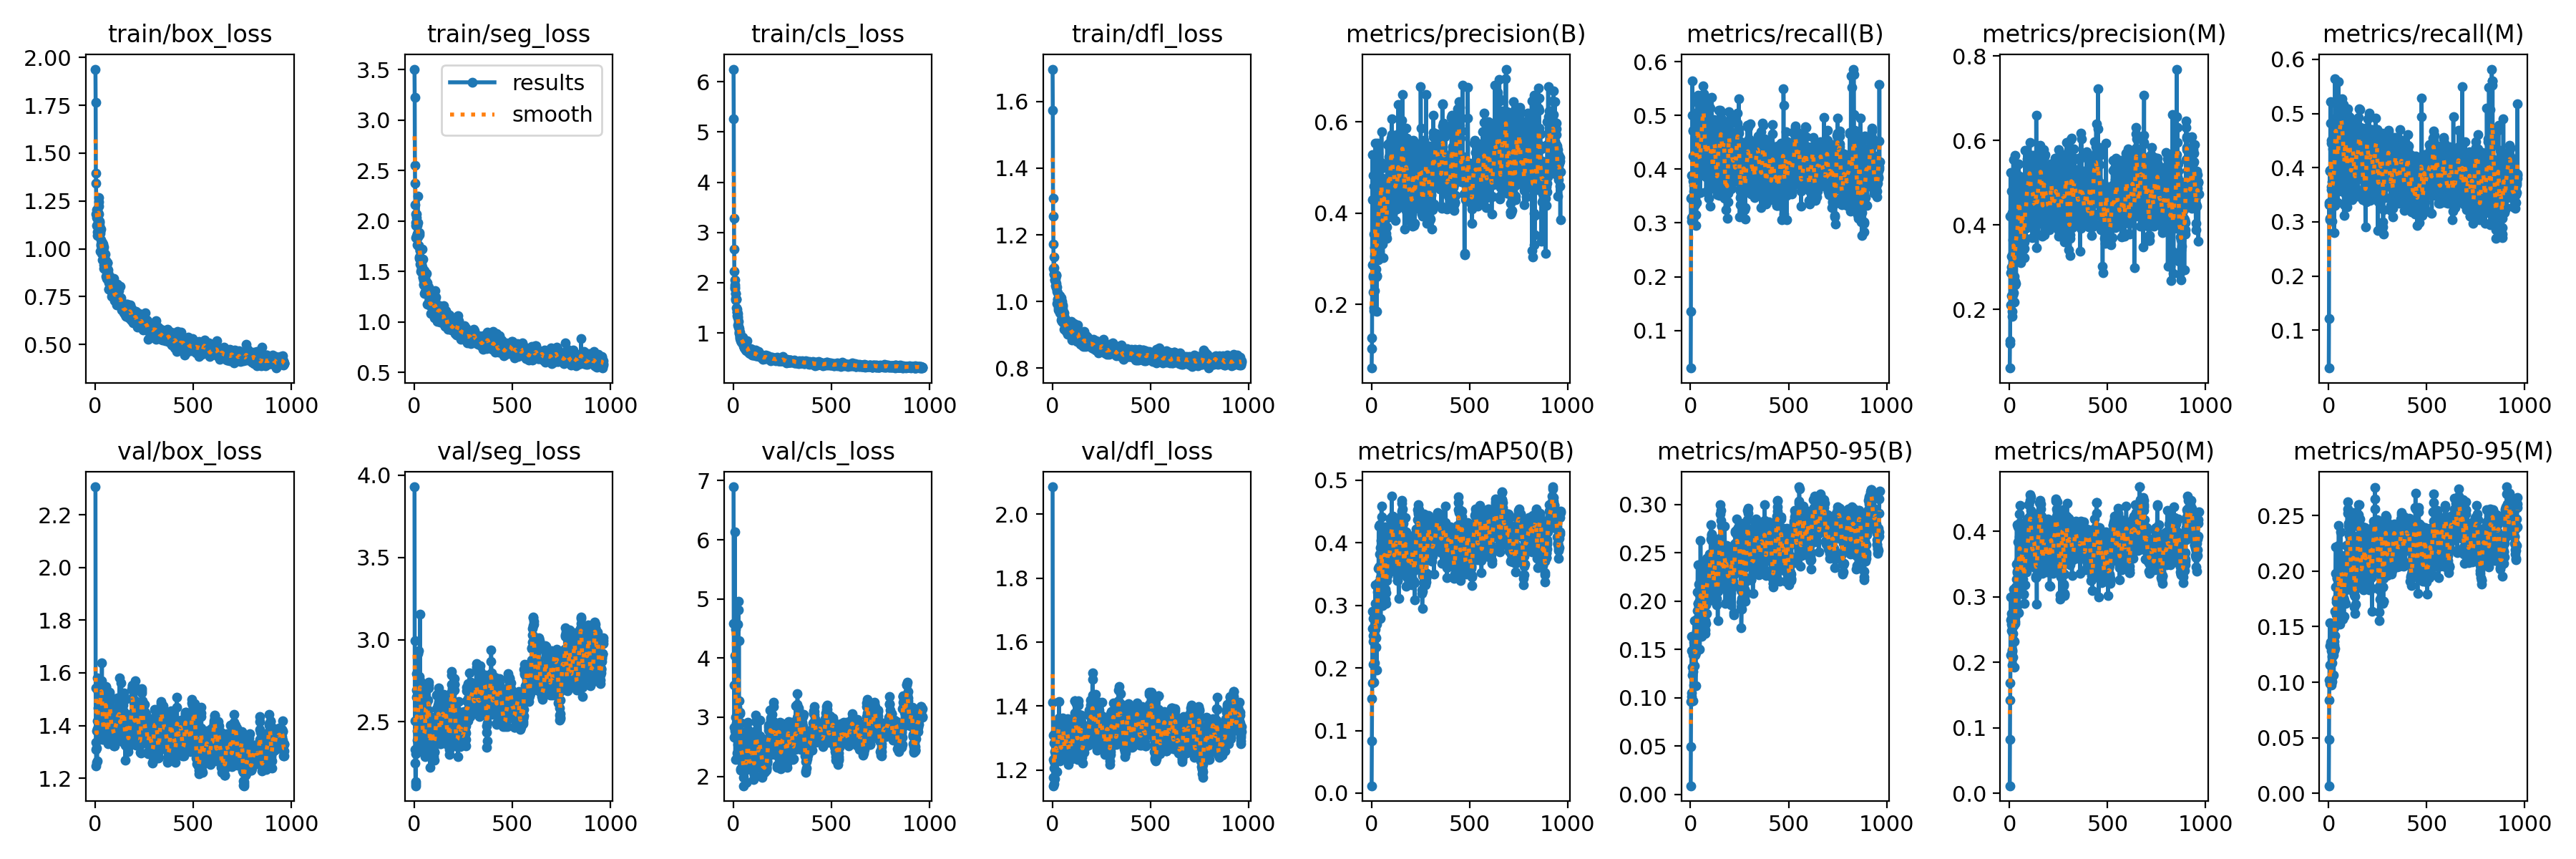

Data behind this chart, as committed beside it:
epoch, time, train/box_loss, train/seg_loss, train/cls_loss, train/dfl_loss, metrics/precision(B), metrics/recall(B), metrics/mAP50(B), metrics/mAP50-95(B), metrics/precision(M), metrics/recall(M), metrics/mAP50(M), metrics/mAP50-95(M), val/box_loss, val/seg_loss, val/cls_loss, val/dfl_loss, lr/pg0, lr/pg1, lr/pg2
1, 17.57, 1.939, 3.506, 6.254, 1.697, 0.06044, 0.03, 0.0118, 0.00894, 0.06085, 0.03, 0.0117, 0.00684, 2.307, 3.93, 6.896, 2.085, 0.0006, 0.0006, 0.0006
2, 22.03, 1.766, 3.223, 5.266, 1.573, 0.1028, 0.1356, 0.08384, 0.04981, 0.1182, 0.1217, 0.08243, 0.04862, 1.543, 2.994, 4.59, 1.412, 0.0013, 0.0013, 0.0013
3, 26.6, 1.394, 2.553, 3.277, 1.309, 0.127, 0.3459, 0.1508, 0.09639, 0.1259, 0.332, 0.1425, 0.08382, 1.336, 2.507, 3.549, 1.308, 0.002, 0.002, 0.002
4, 31.11, 1.341, 2.372, 2.667, 1.256, 0.4291, 0.3104, 0.1758, 0.1049, 0.4204, 0.3352, 0.1686, 0.1019, 1.31, 2.333, 2.83, 1.233, 0.002699, 0.002699, 0.002699
5, 35.6, 1.181, 2.163, 2.221, 1.172, 0.5288, 0.3032, 0.2629, 0.1485, 0.524, 0.3032, 0.2648, 0.1326, 1.247, 2.25, 2.664, 1.178, 0.003399, 0.003399, 0.003399
6, 40.05, 1.161, 1.982, 2.058, 1.098, 0.287, 0.3879, 0.2903, 0.1634, 0.2873, 0.3956, 0.2995, 0.1532, 1.261, 2.121, 2.681, 1.151, 0.004098, 0.004098, 0.004098
7, 44.55, 1.121, 1.953, 1.889, 1.083, 0.2638, 0.3473, 0.2059, 0.1011, 0.2108, 0.3939, 0.2113, 0.09905, 1.379, 2.135, 2.775, 1.225, 0.004797, 0.004797, 0.004797
8, 48.96, 1.204, 2.07, 1.914, 1.133, 0.4823, 0.3118, 0.2429, 0.1317, 0.4801, 0.3067, 0.2482, 0.1157, 1.315, 2.111, 6.129, 1.206, 0.005496, 0.005496, 0.005496
9, 53.39, 1.071, 1.837, 1.949, 1.081, 0.2277, 0.5647, 0.2784, 0.149, 0.2318, 0.5221, 0.2746, 0.1361, 1.264, 2.307, 4.043, 1.156, 0.006195, 0.006195, 0.006195
10, 57.78, 1.196, 2.035, 1.789, 1.101, 0.2602, 0.5007, 0.2518, 0.1238, 0.2997, 0.482, 0.2667, 0.1003, 1.581, 2.793, 2.291, 1.284, 0.006894, 0.006894, 0.006894
11, 62.18, 1.186, 2.068, 1.691, 1.065, 0.3541, 0.424, 0.2902, 0.1445, 0.3258, 0.3945, 0.2578, 0.1021, 1.389, 2.65, 3.005, 1.172, 0.007592, 0.007592, 0.007592
12, 66.61, 1.089, 1.851, 1.778, 1.066, 0.4596, 0.4713, 0.2521, 0.1321, 0.4294, 0.4448, 0.2185, 0.09774, 1.417, 2.693, 2.777, 1.228, 0.008291, 0.008291, 0.008291
13, 71.02, 1.141, 1.766, 1.653, 1.077, 0.193, 0.4728, 0.2435, 0.1271, 0.1828, 0.451, 0.2164, 0.09934, 1.385, 2.66, 4.486, 1.256, 0.008989, 0.008989, 0.008989
14, 75.46, 1.191, 1.869, 1.667, 1.061, 0.1867, 0.3782, 0.1776, 0.09698, 0.1953, 0.3598, 0.1961, 0.1017, 1.529, 2.443, 3.025, 1.255, 0.009688, 0.009688, 0.009688
15, 79.9, 1.182, 1.868, 1.666, 1.077, 0.3055, 0.37, 0.269, 0.1463, 0.2933, 0.3643, 0.2546, 0.1285, 1.466, 2.388, 2.691, 1.247, 0.009986, 0.009986, 0.009986
16, 84.32, 1.181, 1.953, 1.5, 1.047, 0.23, 0.3303, 0.2078, 0.1132, 0.2335, 0.3355, 0.2081, 0.1174, 1.565, 2.312, 2.906, 1.319, 0.009985, 0.009985, 0.009985
17, 88.76, 1.222, 2.247, 1.467, 1.07, 0.3244, 0.3804, 0.2524, 0.1466, 0.3323, 0.3738, 0.244, 0.101, 1.517, 2.915, 2.927, 1.281, 0.009984, 0.009984, 0.009984
18, 93.19, 1.266, 1.984, 1.419, 1.079, 0.3645, 0.3589, 0.3028, 0.1577, 0.3645, 0.3589, 0.3016, 0.1322, 1.507, 2.347, 2.393, 1.279, 0.009983, 0.009983, 0.009983
19, 97.58, 1.245, 1.888, 1.414, 1.078, 0.5539, 0.3161, 0.2616, 0.1333, 0.5553, 0.3015, 0.2559, 0.1232, 1.504, 2.336, 2.702, 1.251, 0.009982, 0.009982, 0.009982
20, 102, 1.144, 1.842, 1.339, 1.041, 0.373, 0.4245, 0.333, 0.1799, 0.3548, 0.4345, 0.3124, 0.1427, 1.456, 2.462, 3.17, 1.241, 0.009981, 0.009981, 0.009981
21, 106.5, 1.136, 1.76, 1.323, 1.054, 0.3217, 0.3411, 0.2751, 0.1481, 0.2392, 0.3827, 0.2668, 0.1239, 1.548, 2.702, 3.026, 1.324, 0.00998, 0.00998, 0.00998
22, 110.9, 1.124, 1.751, 1.301, 1.043, 0.4617, 0.3532, 0.248, 0.1442, 0.459, 0.3602, 0.2333, 0.1056, 1.495, 2.931, 2.538, 1.287, 0.009979, 0.009979, 0.009979
23, 115.4, 1.1, 1.76, 1.378, 1.031, 0.2594, 0.3339, 0.2332, 0.1469, 0.2583, 0.3291, 0.2318, 0.1247, 1.4, 2.761, 4.57, 1.194, 0.009978, 0.009978, 0.009978
24, 119.9, 0.9872, 1.627, 1.158, 0.9943, 0.4668, 0.3743, 0.2701, 0.1506, 0.3906, 0.4236, 0.2841, 0.1284, 1.425, 2.777, 3.088, 1.229, 0.009977, 0.009977, 0.009977
25, 124.4, 1.08, 1.644, 1.227, 1.007, 0.2771, 0.3463, 0.2762, 0.156, 0.2774, 0.3403, 0.2755, 0.1434, 1.516, 2.469, 4.962, 1.235, 0.009976, 0.009976, 0.009976
26, 128.9, 1.094, 1.86, 1.126, 1.007, 0.1844, 0.3154, 0.1966, 0.1123, 0.2166, 0.3563, 0.1926, 0.1063, 1.492, 2.451, 4.813, 1.254, 0.009975, 0.009975, 0.009975
27, 133.4, 1.104, 1.883, 1.108, 1.026, 0.2626, 0.4769, 0.2699, 0.1464, 0.2671, 0.4673, 0.2595, 0.1334, 1.493, 2.759, 2.402, 1.319, 0.009974, 0.009974, 0.009974
28, 137.9, 1.023, 1.705, 1.026, 0.9991, 0.261, 0.4205, 0.2751, 0.149, 0.2585, 0.448, 0.2632, 0.1364, 1.533, 2.636, 4.299, 1.286, 0.009973, 0.009973, 0.009973
29, 142.3, 1.046, 1.709, 1.08, 0.9739, 0.554, 0.2956, 0.2805, 0.1573, 0.5645, 0.2795, 0.2679, 0.1284, 1.487, 3.155, 2.478, 1.311, 0.009972, 0.009972, 0.009972
30, 146.8, 1.015, 1.573, 1.003, 0.9885, 0.3577, 0.4063, 0.3031, 0.1677, 0.3376, 0.4333, 0.2985, 0.1488, 1.568, 2.649, 2.873, 1.319, 0.009971, 0.009971, 0.009971
31, 151.2, 1.017, 1.639, 0.9926, 0.9819, 0.3884, 0.3373, 0.3019, 0.1693, 0.3812, 0.3303, 0.2832, 0.13, 1.532, 2.75, 3.28, 1.346, 0.00997, 0.00997, 0.00997
32, 155.7, 1.034, 1.618, 1.011, 1.017, 0.3656, 0.4249, 0.3212, 0.1773, 0.3425, 0.4009, 0.2819, 0.1417, 1.55, 2.714, 2.751, 1.363, 0.009969, 0.009969, 0.009969
33, 160.1, 0.9753, 1.499, 0.889, 0.9984, 0.2972, 0.5237, 0.3266, 0.1823, 0.2616, 0.5636, 0.3148, 0.1635, 1.569, 2.617, 3.087, 1.344, 0.009968, 0.009968, 0.009968
34, 164.6, 1.033, 1.632, 0.9199, 1.005, 0.3916, 0.4455, 0.3247, 0.1782, 0.3824, 0.4524, 0.3159, 0.1639, 1.639, 2.424, 2.592, 1.414, 0.009967, 0.009967, 0.009967
35, 169.1, 1.032, 1.573, 0.929, 0.9893, 0.3177, 0.4882, 0.3357, 0.1903, 0.3246, 0.4915, 0.3267, 0.1856, 1.485, 2.457, 3.063, 1.291, 0.009966, 0.009966, 0.009966
36, 173.6, 0.9437, 1.522, 0.8389, 0.9662, 0.5322, 0.506, 0.3589, 0.2092, 0.5204, 0.4844, 0.3498, 0.1981, 1.348, 2.404, 2.123, 1.228, 0.009965, 0.009965, 0.009965
37, 178.1, 0.9813, 1.497, 0.8924, 1.011, 0.4732, 0.4855, 0.427, 0.2374, 0.4136, 0.4836, 0.4107, 0.2217, 1.426, 2.438, 2.273, 1.294, 0.009964, 0.009964, 0.009964
38, 182.5, 1.023, 1.546, 0.8885, 0.9959, 0.359, 0.4375, 0.3195, 0.1716, 0.356, 0.4351, 0.3101, 0.1604, 1.514, 2.593, 2.1, 1.342, 0.009963, 0.009963, 0.009963
39, 187, 0.9985, 1.544, 0.8914, 1.017, 0.3577, 0.5061, 0.3609, 0.1974, 0.3134, 0.4778, 0.3391, 0.1748, 1.422, 2.645, 2.356, 1.292, 0.009962, 0.009962, 0.009962
40, 191.4, 1.001, 1.722, 0.8826, 1.011, 0.3784, 0.5376, 0.3821, 0.1979, 0.344, 0.5179, 0.3371, 0.1722, 1.369, 2.466, 2.905, 1.258, 0.009961, 0.009961, 0.009961
41, 195.9, 1.013, 1.525, 0.9031, 0.9875, 0.4369, 0.4229, 0.3292, 0.1728, 0.4187, 0.3923, 0.2874, 0.154, 1.402, 2.733, 2.291, 1.264, 0.00996, 0.00996, 0.00996
42, 200.3, 0.8984, 1.444, 0.8154, 0.974, 0.442, 0.3948, 0.3626, 0.1946, 0.3748, 0.473, 0.3508, 0.1763, 1.361, 2.415, 2.321, 1.264, 0.009959, 0.009959, 0.009959
43, 204.8, 1.009, 1.623, 0.8937, 1.011, 0.4506, 0.4627, 0.4284, 0.2175, 0.4643, 0.4017, 0.407, 0.1935, 1.355, 2.376, 2.679, 1.28, 0.009958, 0.009958, 0.009958
44, 209.2, 0.9698, 1.471, 0.8289, 0.9914, 0.4396, 0.4062, 0.3921, 0.2068, 0.4396, 0.4062, 0.3836, 0.1941, 1.347, 2.319, 2.315, 1.252, 0.009957, 0.009957, 0.009957
45, 213.7, 0.9171, 1.438, 0.8141, 0.9919, 0.3636, 0.4485, 0.3436, 0.1849, 0.3641, 0.4664, 0.3414, 0.187, 1.374, 2.321, 2.228, 1.245, 0.009956, 0.009956, 0.009956
46, 218.1, 0.9294, 1.373, 0.8154, 0.9443, 0.4276, 0.4647, 0.3574, 0.2005, 0.4337, 0.4777, 0.356, 0.1971, 1.363, 2.428, 2.334, 1.272, 0.009955, 0.009955, 0.009955
47, 222.6, 0.9746, 1.487, 0.8263, 1, 0.3408, 0.407, 0.2791, 0.1505, 0.5453, 0.3352, 0.2756, 0.1536, 1.418, 2.562, 2.504, 1.297, 0.009954, 0.009954, 0.009954
48, 227.1, 0.9147, 1.406, 0.9201, 0.954, 0.5108, 0.357, 0.315, 0.1804, 0.5156, 0.3613, 0.3086, 0.1757, 1.427, 2.416, 2.225, 1.282, 0.009953, 0.009953, 0.009953
49, 231.5, 0.911, 1.365, 0.8295, 0.9403, 0.4503, 0.4092, 0.3605, 0.1925, 0.393, 0.4459, 0.3428, 0.1799, 1.418, 2.359, 2.493, 1.25, 0.009952, 0.009952, 0.009952
50, 236, 0.9281, 1.281, 0.7631, 0.9587, 0.4783, 0.3559, 0.4036, 0.2154, 0.4793, 0.3563, 0.3916, 0.2014, 1.497, 2.46, 1.984, 1.283, 0.009951, 0.009951, 0.009951
51, 240.4, 0.9709, 1.506, 0.8116, 0.9773, 0.5792, 0.4567, 0.4585, 0.2631, 0.421, 0.5584, 0.4262, 0.223, 1.441, 2.373, 2.104, 1.317, 0.00995, 0.00995, 0.00995
52, 245, 0.9118, 1.398, 0.7392, 0.9842, 0.4981, 0.4765, 0.4417, 0.2384, 0.5082, 0.4896, 0.4394, 0.2411, 1.463, 2.556, 2.108, 1.305, 0.00995, 0.00995, 0.00995
53, 249.4, 0.9399, 1.411, 0.7484, 0.9888, 0.4513, 0.5052, 0.4191, 0.2105, 0.4221, 0.484, 0.4134, 0.2029, 1.533, 2.29, 1.842, 1.362, 0.009949, 0.009949, 0.009949
54, 253.9, 0.8551, 1.293, 0.7017, 0.9393, 0.3867, 0.4535, 0.357, 0.1738, 0.4371, 0.4398, 0.3554, 0.1782, 1.547, 2.432, 2.33, 1.342, 0.009948, 0.009948, 0.009948
55, 258.3, 0.9085, 1.358, 0.7822, 0.9605, 0.3426, 0.4305, 0.2993, 0.1637, 0.352, 0.4368, 0.3136, 0.1632, 1.544, 2.356, 2.44, 1.355, 0.009947, 0.009947, 0.009947
56, 262.8, 0.9189, 1.455, 0.8087, 0.9489, 0.4211, 0.4199, 0.3516, 0.194, 0.3338, 0.491, 0.3423, 0.1687, 1.48, 2.565, 2.191, 1.348, 0.009946, 0.009946, 0.009946
57, 267.2, 0.8458, 1.357, 0.7113, 0.9352, 0.3326, 0.4531, 0.3125, 0.1707, 0.3194, 0.4543, 0.316, 0.1525, 1.395, 2.614, 2.135, 1.286, 0.009945, 0.009945, 0.009945
58, 271.7, 0.906, 1.407, 0.7491, 0.9663, 0.3022, 0.5117, 0.3068, 0.1711, 0.3113, 0.4993, 0.3294, 0.1683, 1.372, 2.59, 2.309, 1.311, 0.009944, 0.009944, 0.009944
59, 276.1, 0.8774, 1.314, 0.7371, 0.9418, 0.3662, 0.4733, 0.3194, 0.1814, 0.3806, 0.4189, 0.319, 0.1588, 1.412, 2.685, 2.099, 1.319, 0.009943, 0.009943, 0.009943
60, 280.7, 0.8482, 1.305, 0.6844, 0.9159, 0.4055, 0.5292, 0.3565, 0.1998, 0.3832, 0.5075, 0.3469, 0.1702, 1.358, 2.715, 2.154, 1.272, 0.009942, 0.009942, 0.009942
... 904 more rows
